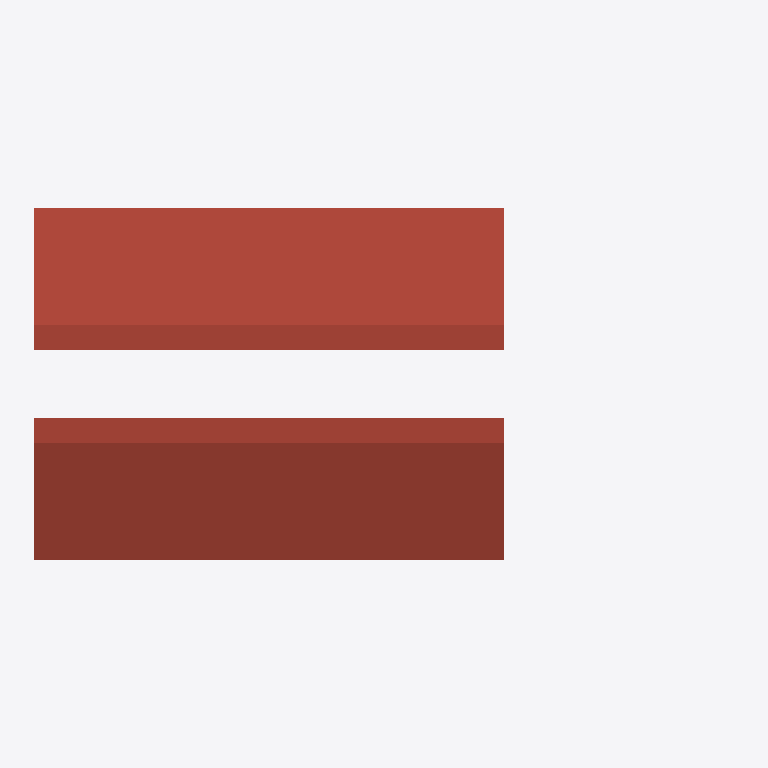
Plan cut of the same IFC building model at storey 'Toiture' (level 6.00 m, cut at 7.40 m), seen from above with north up, elements coloured by IFC class: 1 roof (red-brown). Cut surfaces are drawn darker.
Extent 12.1 m × 6.2 m × 8.0 m (x, y, z). Storeys (3): Rez-de-chaussée at 0.00 m; Étage at 3.00 m; Toiture at 6.00 m. Elements (12): 4 IfcWall, 1 IfcBuildingElementProxy, 1 IfcColumn, 1 IfcDoor, 1 IfcRailing, 1 IfcRoof, 1 IfcSlab, 1 IfcStair, 1 IfcWindow.

HEADER;
FILE_DESCRIPTION(('ViewDefinition [ReferenceView]'),'2;1');
FILE_NAME('PETIT_revision_1.ifc','2026-10-04T00:00:00',(''),(''),'Fadi  Atelier (atelier-model, criture directe)','Fadi','');
FILE_SCHEMA(('IFC4X3'));
ENDSEC;
DATA;
#15=IFCPROJECT('1fS$5mF9sUsHgU7djj9Nsx',$,'PETIT — Corpus PETIT',$,$,$,$,(#10),#5);
#17=IFCSITE('2MNn6XyncH69yaTqgQfoWu',$,'Site',$,$,#16,$,$,.ELEMENT.,$,$,$,$,$);
#19=IFCBUILDING('3vFGeeU9XQmaiblLlmXe1i',$,'Corpus PETIT',$,$,#18,$,$,.ELEMENT.,$,$,$);
#25=IFCBUILDINGSTOREY('2q$FOd5VP0y555TWIwFlL4',$,'Rez-de-chaussée',$,$,#24,$,$,.ELEMENT.,0.0);
#29=IFCBUILDINGSTOREY('2kJo9DrQSIxf7Nny22lj5X',$,'Étage',$,$,#28,$,$,.ELEMENT.,3.0);
#33=IFCBUILDINGSTOREY('0luJQ4ACAydpyUSALUIM_s',$,'Toiture',$,$,#32,$,$,.ELEMENT.,6.0);
#283=IFCROOF('2HtOIf_HjlimzELKgBeynN',$,'t1',$,$,#282,$,$,.GABLE_ROOF.);
ENDSEC;
